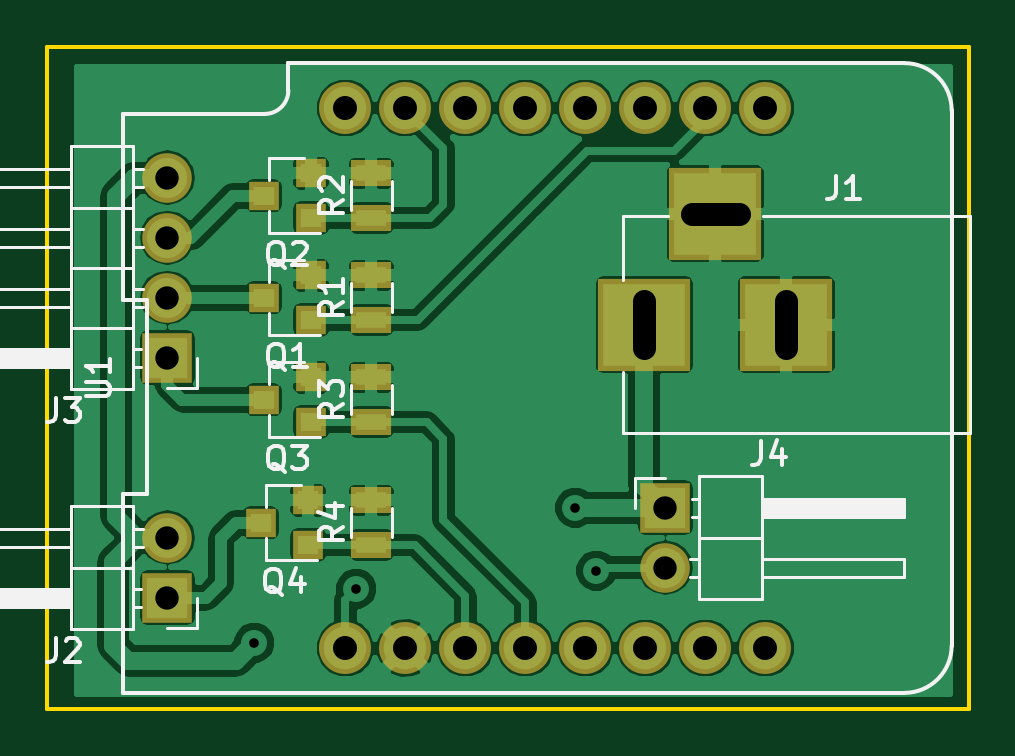
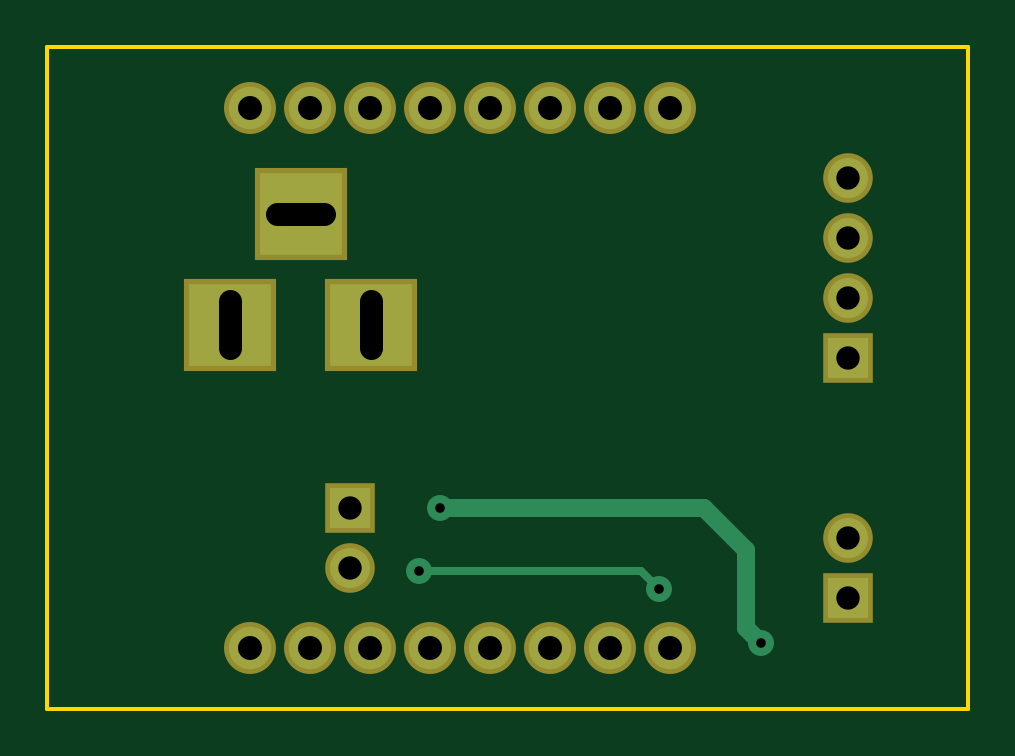
Circuit board: 10 layer files. Board 39.0 x 28.0 mm.
- bottom_copper: RGBW_board-B.Cu.gbl (1597 bytes)
- bottom_mask: RGBW_board-B.Mask.gbs (1103 bytes)
- paste: RGBW_board-B.Paste.gbp (264 bytes)
- bottom_silk: RGBW_board-B.SilkS.gbo (265 bytes)
- outline: RGBW_board-Edge.Cuts.gm1 (493 bytes)
- top_copper: RGBW_board-F.Cu.gtl (68540 bytes)
- top_mask: RGBW_board-F.Mask.gts (1684 bytes)
- paste: RGBW_board-F.Paste.gtp (845 bytes)
- top_silk: RGBW_board-F.SilkS.gto (14473 bytes)
- drill: RGBW_board.drl (562 bytes)

=== bottom_copper: RGBW_board-B.Cu.gbl ===
G04 #@! TF.FileFunction,Copper,L2,Bot,Signal*
%FSLAX46Y46*%
G04 Gerber Fmt 4.6, Leading zero omitted, Abs format (unit mm)*
G04 Created by KiCad (PCBNEW 4.0.7) date 02/12/20 20:20:43*
%MOMM*%
%LPD*%
G01*
G04 APERTURE LIST*
%ADD10C,0.100000*%
%ADD11R,3.500000X3.500000*%
%ADD12R,1.700000X1.700000*%
%ADD13O,1.700000X1.700000*%
%ADD14C,1.800000*%
%ADD15C,1.100000*%
%ADD16C,0.750000*%
%ADD17C,0.350000*%
G04 APERTURE END LIST*
D10*
D11*
X152273000Y-102743000D03*
X158273000Y-102743000D03*
X155273000Y-98043000D03*
D12*
X132080000Y-114300000D03*
D13*
X132080000Y-111760000D03*
D12*
X132080000Y-104140000D03*
D13*
X132080000Y-101600000D03*
X132080000Y-99060000D03*
X132080000Y-96520000D03*
D14*
X139611100Y-93573600D03*
X139611100Y-116433600D03*
X142151100Y-93573600D03*
X142151100Y-116433600D03*
X144691100Y-93573600D03*
X144691100Y-116433600D03*
X147231100Y-93573600D03*
X147231100Y-116433600D03*
X149771100Y-93573600D03*
X149771100Y-116433600D03*
X152311100Y-93573600D03*
X152311100Y-116433600D03*
X154851100Y-93573600D03*
X154851100Y-116433600D03*
X157391100Y-93573600D03*
X157391100Y-116433600D03*
D12*
X153162000Y-110490000D03*
D13*
X153162000Y-113030000D03*
D15*
X149352000Y-110490000D03*
X135763000Y-116205000D03*
X150241000Y-113157000D03*
X140081000Y-113919000D03*
D16*
X138176000Y-110490000D02*
X149352000Y-110490000D01*
X136398000Y-112268000D02*
X138176000Y-110490000D01*
X136398000Y-115570000D02*
X136398000Y-112268000D01*
X135763000Y-116205000D02*
X136398000Y-115570000D01*
D17*
X140843000Y-113157000D02*
X150241000Y-113157000D01*
X140081000Y-113919000D02*
X140843000Y-113157000D01*
M02*

=== bottom_mask: RGBW_board-B.Mask.gbs ===
G04 #@! TF.FileFunction,Soldermask,Bot*
%FSLAX46Y46*%
G04 Gerber Fmt 4.6, Leading zero omitted, Abs format (unit mm)*
G04 Created by KiCad (PCBNEW 4.0.7) date 02/12/20 20:20:43*
%MOMM*%
%LPD*%
G01*
G04 APERTURE LIST*
%ADD10C,0.100000*%
%ADD11R,3.900000X3.900000*%
%ADD12R,2.100000X2.100000*%
%ADD13O,2.100000X2.100000*%
%ADD14C,2.200000*%
G04 APERTURE END LIST*
D10*
D11*
X152273000Y-102743000D03*
X158273000Y-102743000D03*
X155273000Y-98043000D03*
D12*
X132080000Y-114300000D03*
D13*
X132080000Y-111760000D03*
D12*
X132080000Y-104140000D03*
D13*
X132080000Y-101600000D03*
X132080000Y-99060000D03*
X132080000Y-96520000D03*
D14*
X139611100Y-93573600D03*
X139611100Y-116433600D03*
X142151100Y-93573600D03*
X142151100Y-116433600D03*
X144691100Y-93573600D03*
X144691100Y-116433600D03*
X147231100Y-93573600D03*
X147231100Y-116433600D03*
X149771100Y-93573600D03*
X149771100Y-116433600D03*
X152311100Y-93573600D03*
X152311100Y-116433600D03*
X154851100Y-93573600D03*
X154851100Y-116433600D03*
X157391100Y-93573600D03*
X157391100Y-116433600D03*
D12*
X153162000Y-110490000D03*
D13*
X153162000Y-113030000D03*
M02*

=== paste: RGBW_board-B.Paste.gbp ===
G04 #@! TF.FileFunction,Paste,Bot*
%FSLAX46Y46*%
G04 Gerber Fmt 4.6, Leading zero omitted, Abs format (unit mm)*
G04 Created by KiCad (PCBNEW 4.0.7) date 02/12/20 20:20:43*
%MOMM*%
%LPD*%
G01*
G04 APERTURE LIST*
%ADD10C,0.100000*%
G04 APERTURE END LIST*
D10*
M02*

=== bottom_silk: RGBW_board-B.SilkS.gbo ===
G04 #@! TF.FileFunction,Legend,Bot*
%FSLAX46Y46*%
G04 Gerber Fmt 4.6, Leading zero omitted, Abs format (unit mm)*
G04 Created by KiCad (PCBNEW 4.0.7) date 02/12/20 20:20:43*
%MOMM*%
%LPD*%
G01*
G04 APERTURE LIST*
%ADD10C,0.100000*%
G04 APERTURE END LIST*
D10*
M02*

=== outline: RGBW_board-Edge.Cuts.gm1 ===
G04 #@! TF.FileFunction,Profile,NP*
%FSLAX46Y46*%
G04 Gerber Fmt 4.6, Leading zero omitted, Abs format (unit mm)*
G04 Created by KiCad (PCBNEW 4.0.7) date 02/12/20 20:20:43*
%MOMM*%
%LPD*%
G01*
G04 APERTURE LIST*
%ADD10C,0.100000*%
%ADD11C,0.150000*%
G04 APERTURE END LIST*
D10*
D11*
X166000000Y-119000000D02*
X166000000Y-91000000D01*
X127000000Y-119000000D02*
X166000000Y-119000000D01*
X127000000Y-91000000D02*
X127000000Y-119000000D01*
X166000000Y-91000000D02*
X127000000Y-91000000D01*
M02*

=== top_copper: RGBW_board-F.Cu.gtl (68540 bytes, source omitted) ===
=== top_mask: RGBW_board-F.Mask.gts ===
G04 #@! TF.FileFunction,Soldermask,Top*
%FSLAX46Y46*%
G04 Gerber Fmt 4.6, Leading zero omitted, Abs format (unit mm)*
G04 Created by KiCad (PCBNEW 4.0.7) date 02/12/20 20:20:43*
%MOMM*%
%LPD*%
G01*
G04 APERTURE LIST*
%ADD10C,0.100000*%
%ADD11R,3.900000X3.900000*%
%ADD12R,2.100000X2.100000*%
%ADD13O,2.100000X2.100000*%
%ADD14R,1.300000X1.200000*%
%ADD15R,1.700000X1.100000*%
%ADD16C,2.200000*%
G04 APERTURE END LIST*
D10*
D11*
X152273000Y-102743000D03*
X158273000Y-102743000D03*
X155273000Y-98043000D03*
D12*
X132080000Y-114300000D03*
D13*
X132080000Y-111760000D03*
D12*
X132080000Y-104140000D03*
D13*
X132080000Y-101600000D03*
X132080000Y-99060000D03*
X132080000Y-96520000D03*
D14*
X138160000Y-102550000D03*
X138160000Y-100650000D03*
X136160000Y-101600000D03*
X138160000Y-98232000D03*
X138160000Y-96332000D03*
X136160000Y-97282000D03*
X138160000Y-106868000D03*
X138160000Y-104968000D03*
X136160000Y-105918000D03*
X138033000Y-112075000D03*
X138033000Y-110175000D03*
X136033000Y-111125000D03*
D15*
X140716000Y-102550000D03*
X140716000Y-100650000D03*
X140716000Y-98232000D03*
X140716000Y-96332000D03*
X140716000Y-106868000D03*
X140716000Y-104968000D03*
X140716000Y-112075000D03*
X140716000Y-110175000D03*
D16*
X139611100Y-93573600D03*
X139611100Y-116433600D03*
X142151100Y-93573600D03*
X142151100Y-116433600D03*
X144691100Y-93573600D03*
X144691100Y-116433600D03*
X147231100Y-93573600D03*
X147231100Y-116433600D03*
X149771100Y-93573600D03*
X149771100Y-116433600D03*
X152311100Y-93573600D03*
X152311100Y-116433600D03*
X154851100Y-93573600D03*
X154851100Y-116433600D03*
X157391100Y-93573600D03*
X157391100Y-116433600D03*
D12*
X153162000Y-110490000D03*
D13*
X153162000Y-113030000D03*
M02*

=== paste: RGBW_board-F.Paste.gtp ===
G04 #@! TF.FileFunction,Paste,Top*
%FSLAX46Y46*%
G04 Gerber Fmt 4.6, Leading zero omitted, Abs format (unit mm)*
G04 Created by KiCad (PCBNEW 4.0.7) date 02/12/20 20:20:43*
%MOMM*%
%LPD*%
G01*
G04 APERTURE LIST*
%ADD10C,0.100000*%
%ADD11R,0.900000X0.800000*%
%ADD12R,1.300000X0.700000*%
G04 APERTURE END LIST*
D10*
D11*
X138160000Y-102550000D03*
X138160000Y-100650000D03*
X136160000Y-101600000D03*
X138160000Y-98232000D03*
X138160000Y-96332000D03*
X136160000Y-97282000D03*
X138160000Y-106868000D03*
X138160000Y-104968000D03*
X136160000Y-105918000D03*
X138033000Y-112075000D03*
X138033000Y-110175000D03*
X136033000Y-111125000D03*
D12*
X140716000Y-102550000D03*
X140716000Y-100650000D03*
X140716000Y-98232000D03*
X140716000Y-96332000D03*
X140716000Y-106868000D03*
X140716000Y-104968000D03*
X140716000Y-112075000D03*
X140716000Y-110175000D03*
M02*

=== top_silk: RGBW_board-F.SilkS.gto (14473 bytes, source omitted) ===
=== drill: RGBW_board.drl ===
M48
INCH,TZ
T1C0.016
T2C0.039
T3C0.040
%
G90
G05
T1
X53450Y-45750
X55150Y-44850
X58800Y-43500
X59150Y-44550
T2
X52000Y-38000
X52000Y-39000
X52000Y-40000
X52000Y-41000
X52000Y-44000
X52000Y-45000
X60300Y-43500
X60300Y-44500
T3
X54965Y-36840
X54965Y-45840
X55965Y-36840
X55965Y-45840
X56965Y-36840
X56965Y-45840
X57965Y-36840
X57965Y-45840
X58965Y-36840
X58965Y-45840
X59965Y-36840
X59965Y-45840
X60965Y-36840
X60965Y-45840
X61965Y-36840
X61965Y-45840
T2
X59950Y-40844G85X59950Y-40056
G05
X61525Y-38600G85X60737Y-38600
G05
X62312Y-40844G85X62312Y-40056
G05
T0
M30

